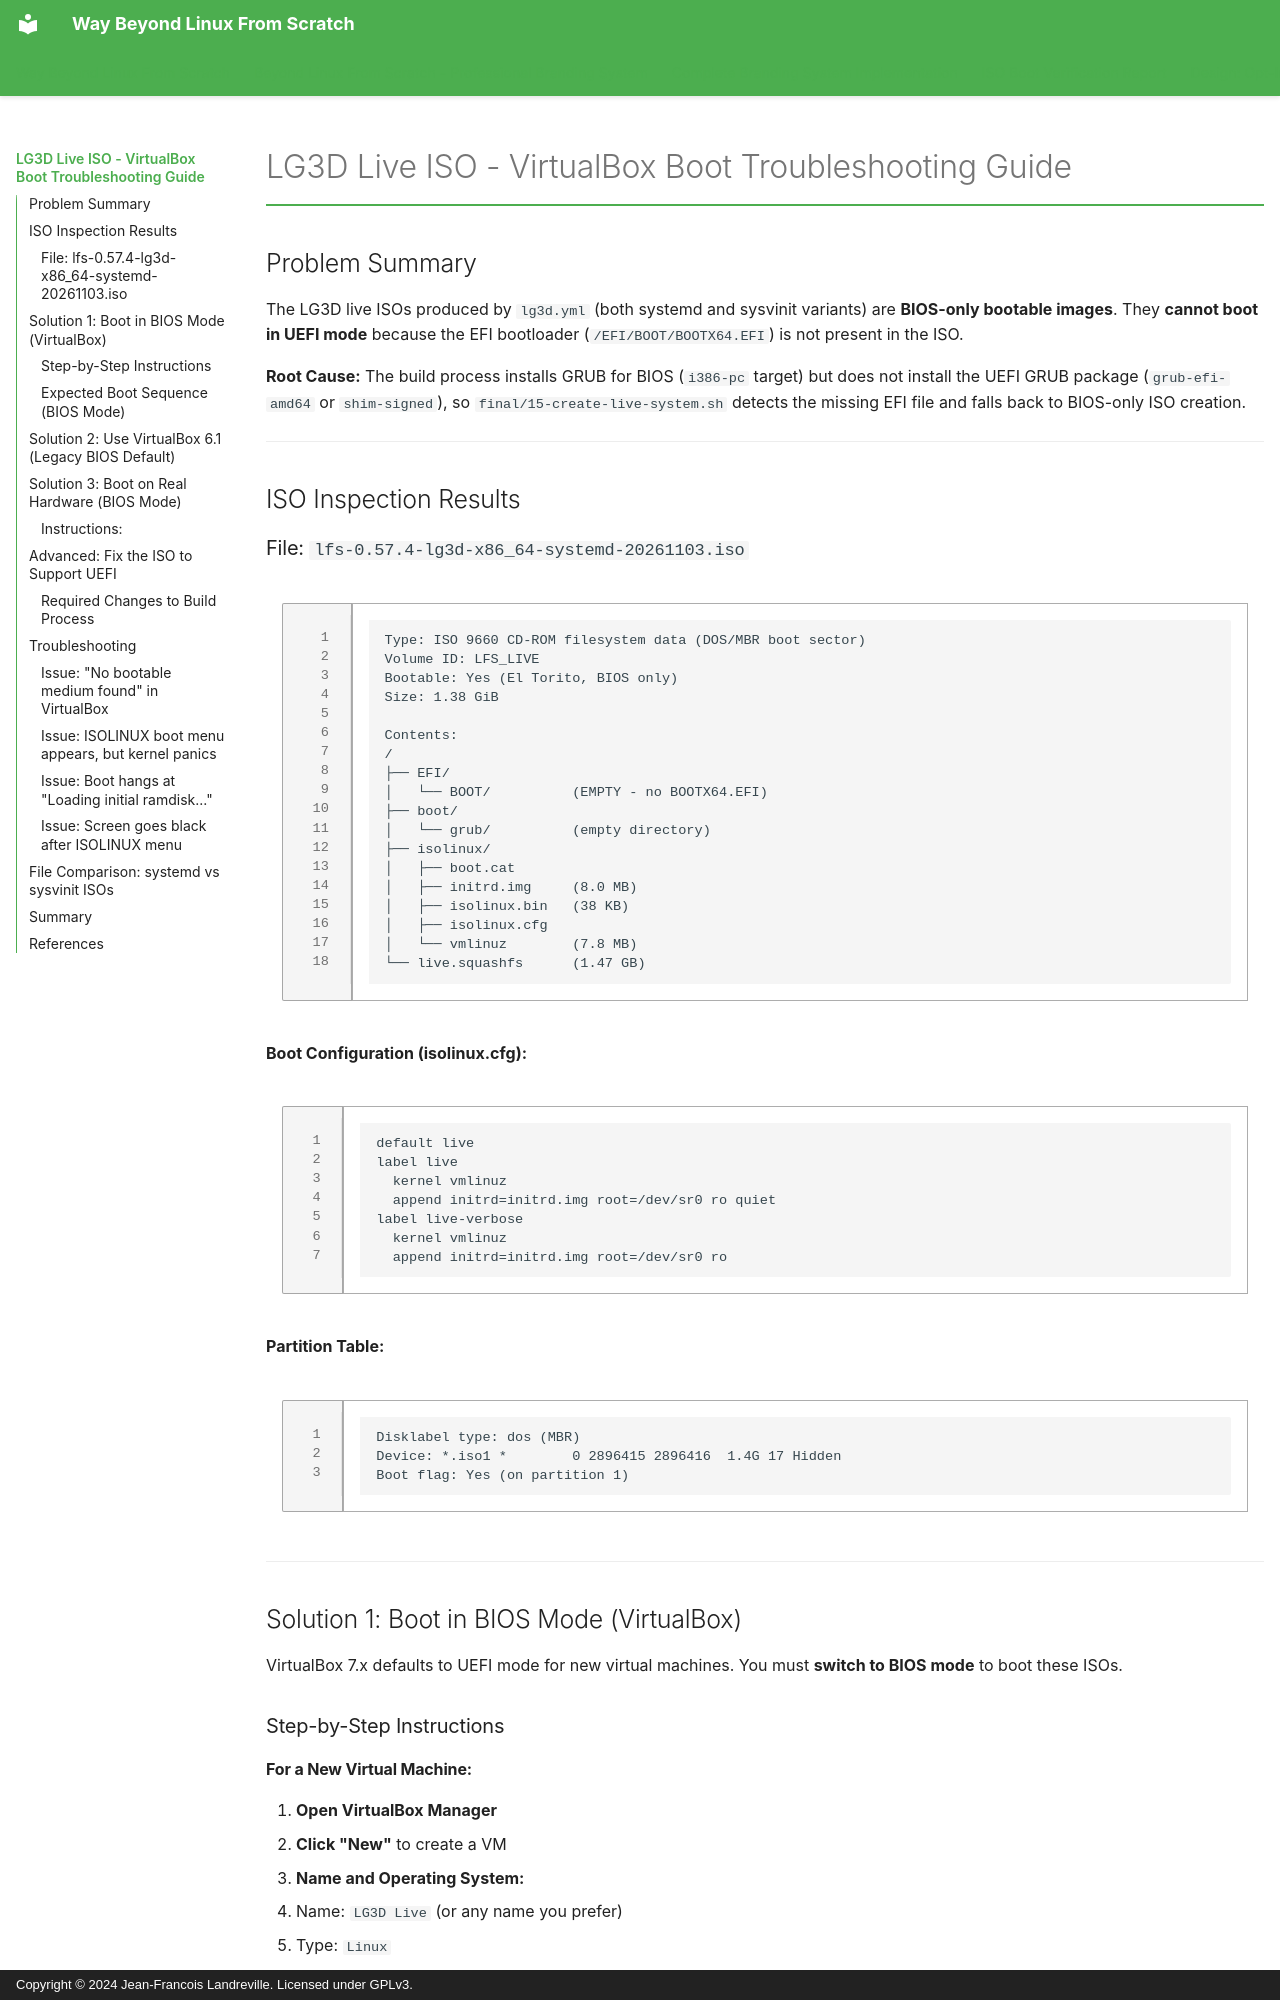

repository: landrevillejf/beyond-linux-from-scratch · page: LG3D-ISO-VIRTUALBOX-BOOT-TROUBLESHOOTING/index.html · generator: mkdocs · copyright: Copyright © 2024 Jean-Francois Landreville. Licensed under GPLv3.

# LG3D Live ISO - VirtualBox Boot Troubleshooting Guide

## Problem Summary

The LG3D live ISOs produced by `lg3d.yml` (both systemd and sysvinit variants) are **BIOS-only bootable images**. They **cannot boot in UEFI mode** because the EFI bootloader (`/EFI/BOOT/BOOTX64.EFI`) is not present in the ISO.

**Root Cause:** The build process installs GRUB for BIOS (`i386-pc` target) but does not install the UEFI GRUB package (`grub-efi-amd64` or `shim-signed`), so `final/15-create-live-system.sh` detects the missing EFI file and falls back to BIOS-only ISO creation.

---

## ISO Inspection Results

### File: `lfs-0.57.4-lg3d-x86_64-systemd-20261103.iso`

```
Type: ISO 9660 CD-ROM filesystem data (DOS/MBR boot sector)
Volume ID: LFS_LIVE
Bootable: Yes (El Torito, BIOS only)
Size: 1.38 GiB

Contents:
/
├── EFI/
│   └── BOOT/          (EMPTY - no BOOTX64.EFI)
├── boot/
│   └── grub/          (empty directory)
├── isolinux/
│   ├── boot.cat
│   ├── initrd.img     (8.0 MB)
│   ├── isolinux.bin   (38 KB)
│   ├── isolinux.cfg
│   └── vmlinuz        (7.8 MB)
└── live.squashfs      (1.47 GB)
```

**Boot Configuration (isolinux.cfg):**
```
default live
label live
  kernel vmlinuz
  append initrd=initrd.img root=/dev/sr0 ro quiet
label live-verbose
  kernel vmlinuz
  append initrd=initrd.img root=/dev/sr0 ro
```

**Partition Table:**
```
Disklabel type: dos (MBR)
Device: *.iso1 *        0 2896415 2896416  1.4G 17 Hidden
Boot flag: Yes (on partition 1)
```

---

## Solution 1: Boot in BIOS Mode (VirtualBox)

VirtualBox 7.x defaults to UEFI mode for new virtual machines. You must **switch to BIOS mode** to boot these ISOs.

### Step-by-Step Instructions
